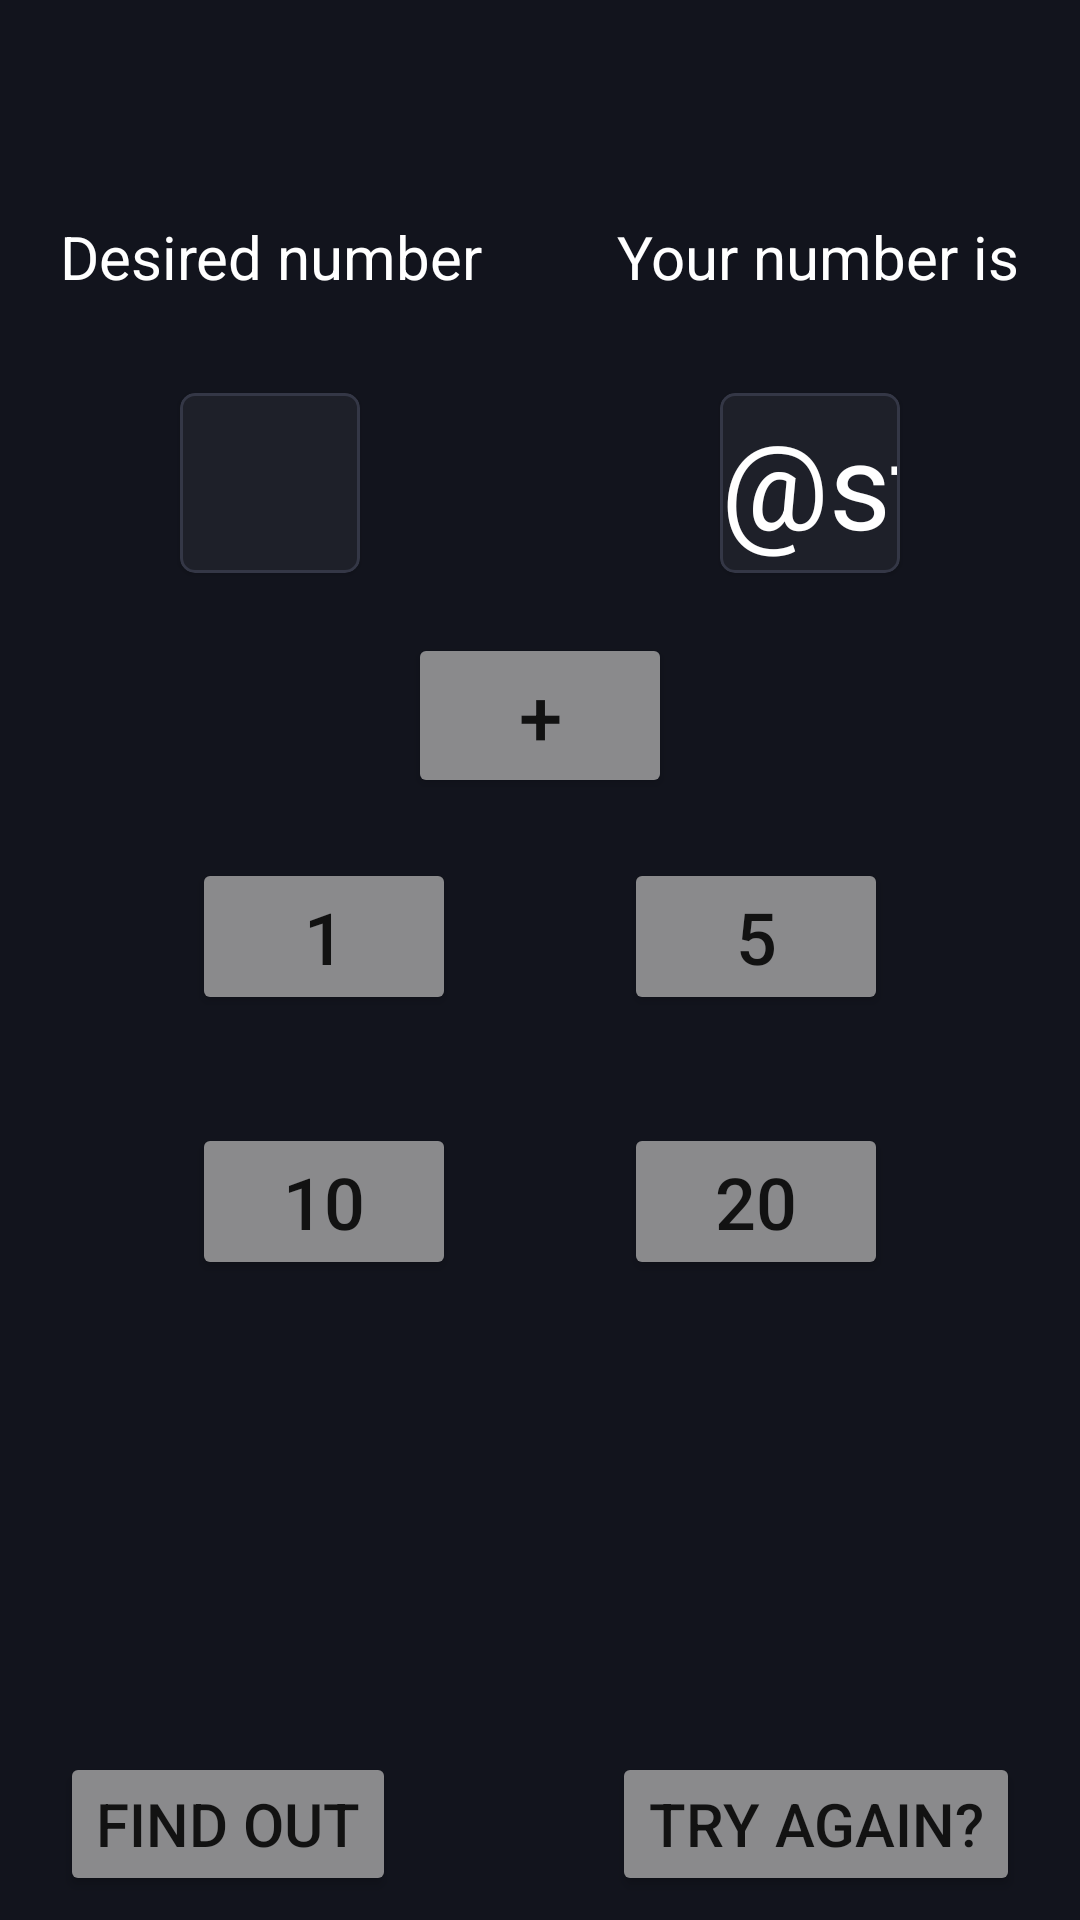

Produce the Android XML layout that renders to this screen, including the resource entries it uses.
<!-- AndroidManifest.xml: application theme Theme.FindOutThisNumber -->
<!-- res/layout/fragment_game.xml -->
<?xml version="1.0" encoding="utf-8"?>
<androidx.constraintlayout.widget.ConstraintLayout
    xmlns:android="http://schemas.android.com/apk/res/android"
    xmlns:app="http://schemas.android.com/apk/res-auto"
    xmlns:tools="http://schemas.android.com/tools"
    android:layout_width="match_parent"
    android:layout_height="match_parent"
    android:background="@color/main_colour"
    tools:context=".presentation.game.minigame.GameFragment">

    <Button
        android:id="@+id/buttonTryAgain"
        android:layout_width="wrap_content"
        android:layout_height="wrap_content"
        android:layout_marginEnd="20dp"
        android:layout_marginBottom="8dp"
        android:text="@string/button_try_again_text"
        android:textSize="20sp"
        android:backgroundTint="@color/bottom_nav_icon_item_colour"
        app:layout_constraintBottom_toBottomOf="parent"
        app:layout_constraintEnd_toEndOf="parent" />

    <Button
        android:id="@+id/buttonFindOut"
        android:layout_width="wrap_content"
        android:layout_height="wrap_content"
        android:layout_marginStart="20dp"
        android:layout_marginBottom="8dp"
        android:text="@string/button_find_out_text"
        android:textSize="20sp"
        android:backgroundTint="@color/bottom_nav_icon_item_colour"
        app:layout_constraintBottom_toBottomOf="parent"
        app:layout_constraintStart_toStartOf="parent" />

    <TextView
        android:id="@+id/yourNumberTextView"
        android:layout_width="wrap_content"
        android:layout_height="wrap_content"
        android:layout_marginTop="72dp"
        android:layout_marginEnd="20dp"
        android:textColor="@color/white"
        android:text="@string/your_number_label"
        android:textSize="20sp"
        app:layout_constraintEnd_toEndOf="parent"
        app:layout_constraintTop_toTopOf="parent" />

    <com.google.android.material.card.MaterialCardView
        android:id="@+id/materialCardView2"
        android:layout_width="60dp"
        android:layout_height="60dp"
        android:layout_marginTop="32dp"
        app:strokeColor="@color/item_score_stroke_color"
        app:strokeWidth="1dp"
        app:layout_scrollEffect="compress"
        app:cardBackgroundColor="@color/card_background_color"
        app:cardCornerRadius="5dp"
        app:layout_constraintEnd_toEndOf="parent"
        app:layout_constraintHorizontal_bias="0.20"
        app:layout_constraintStart_toStartOf="parent"
        app:layout_constraintTop_toBottomOf="@+id/desiredNumberTextView">

        <TextView
            android:id="@+id/desiredNumberPlaceHolder"
            android:layout_width="match_parent"
            android:layout_height="match_parent"
            android:gravity="center"
            tools:text="100"
            android:textColor="@color/white"
            android:textSize="40sp"
            android:visibility="visible" />

    </com.google.android.material.card.MaterialCardView>

    <com.google.android.material.card.MaterialCardView
        android:id="@+id/materialCardView"
        android:layout_width="60dp"
        android:layout_height="60dp"
        android:layout_marginTop="32dp"
        app:cardCornerRadius="5dp"
        app:strokeColor="@color/item_score_stroke_color"
        app:strokeWidth="1dp"
        app:layout_scrollEffect="compress"
        app:cardBackgroundColor="@color/card_background_color"
        app:layout_constraintEnd_toEndOf="parent"
        app:layout_constraintHorizontal_bias="0.80"
        app:layout_constraintStart_toStartOf="parent"
        app:layout_constraintTop_toBottomOf="@+id/yourNumberTextView">

        <TextView
            android:id="@+id/userNumberPlaceHolder"
            android:layout_width="match_parent"
            android:layout_height="match_parent"
            android:gravity="center"
            android:inputType="number"
            android:text="@string/game_start_nuber"
            android:textColor="@color/white"
            android:textSize="40sp" />

    </com.google.android.material.card.MaterialCardView>

    <TextView
        android:id="@+id/desiredNumberTextView"
        android:layout_width="wrap_content"
        android:layout_height="wrap_content"
        android:layout_marginStart="20dp"
        android:layout_marginTop="72dp"
        android:textColor="@color/white"
        android:text="@string/desired_number_label"
        android:textSize="20sp"
        app:layout_constraintStart_toStartOf="parent"
        app:layout_constraintTop_toTopOf="parent" />

    <Button
        android:id="@+id/buttonPlus"
        android:layout_width="wrap_content"
        android:layout_height="wrap_content"
        android:layout_marginTop="20dp"
        android:text="@string/button_plus_text"
        android:textSize="26sp"
        android:backgroundTint="@color/bottom_nav_icon_item_colour"
        app:layout_constraintEnd_toEndOf="parent"
        app:layout_constraintHorizontal_bias="0.5"
        app:layout_constraintStart_toStartOf="parent"
        app:layout_constraintTop_toBottomOf="@+id/materialCardView" />

    <Button
        android:id="@+id/buttonChooseFive"
        android:layout_width="wrap_content"
        android:layout_height="wrap_content"
        android:layout_marginTop="20dp"
        android:layout_marginEnd="64dp"
        android:text="@string/button_text_5"
        android:textSize="24sp"
        android:backgroundTint="@color/bottom_nav_icon_item_colour"
        app:layout_constraintEnd_toEndOf="parent"
        app:layout_constraintTop_toBottomOf="@+id/buttonPlus" />

    <Button
        android:id="@+id/buttonChooseTwenty"
        android:layout_width="wrap_content"
        android:layout_height="wrap_content"
        android:layout_marginTop="36dp"
        android:layout_marginEnd="64dp"
        android:text="@string/button_text_20"
        android:textSize="24sp"
        android:backgroundTint="@color/bottom_nav_icon_item_colour"
        app:layout_constraintEnd_toEndOf="parent"
        app:layout_constraintTop_toBottomOf="@+id/buttonChooseFive" />

    <Button
        android:id="@+id/buttonChooseOne"
        android:layout_width="wrap_content"
        android:layout_height="wrap_content"
        android:layout_marginStart="64dp"
        android:layout_marginTop="20dp"
        android:backgroundTint="@color/bottom_nav_icon_item_colour"
        android:text="@string/button_text_1"
        android:textSize="24sp"
        app:layout_constraintStart_toStartOf="parent"
        app:layout_constraintTop_toBottomOf="@+id/buttonPlus" />

    <Button
        android:id="@+id/buttonChooseTen"
        android:layout_width="wrap_content"
        android:layout_height="wrap_content"
        android:layout_marginStart="64dp"
        android:layout_marginTop="36dp"
        android:backgroundTint="@color/bottom_nav_icon_item_colour"
        android:text="@string/button_text_10"
        android:textSize="24sp"
        app:layout_constraintStart_toStartOf="parent"
        app:layout_constraintTop_toBottomOf="@+id/buttonChooseOne" />

</androidx.constraintlayout.widget.ConstraintLayout>
<!-- resources referenced by this layout -->
<resources>
  <color name="bottom_nav_icon_item_colour">#8A8A8C</color>
  <color name="card_background_color">#1e2029</color>
  <color name="item_score_stroke_color">#343746</color>
  <color name="main_colour">#12141d</color>
  <color name="white">#FFFFFFFF</color>
  <string name="button_find_out_text">Find out</string>
  <string name="button_plus_text">+</string>
  <string name="button_text_1">1</string>
  <string name="button_text_10">10</string>
  <string name="button_text_20">20</string>
  <string name="button_text_5">5</string>
  <string name="button_try_again_text">Try again?</string>
  <string name="desired_number_label">Desired number</string>
  <string name="your_number_label">Your number is</string>
  <style name="Theme.FindOutThisNumber" parent="Theme.MaterialComponents.DayNight.NoActionBar">
          
          <item name="colorPrimary">@color/purple_500</item>
          <item name="colorPrimaryVariant">@color/purple_700</item>
          <item name="colorOnPrimary">@color/white</item>
          
          <item name="colorSecondary">@color/teal_200</item>
          <item name="colorSecondaryVariant">@color/teal_700</item>
          <item name="colorOnSecondary">@color/black</item>
          
          <item name="android:statusBarColor">?attr/colorPrimaryVariant</item>
          
      </style>
  <color name="purple_500">#FF6200EE</color>
  <color name="purple_700">#FF3700B3</color>
  <color name="teal_200">#FF03DAC5</color>
  <color name="teal_700">#FF018786</color>
  <color name="black">#FF000000</color>
</resources>
